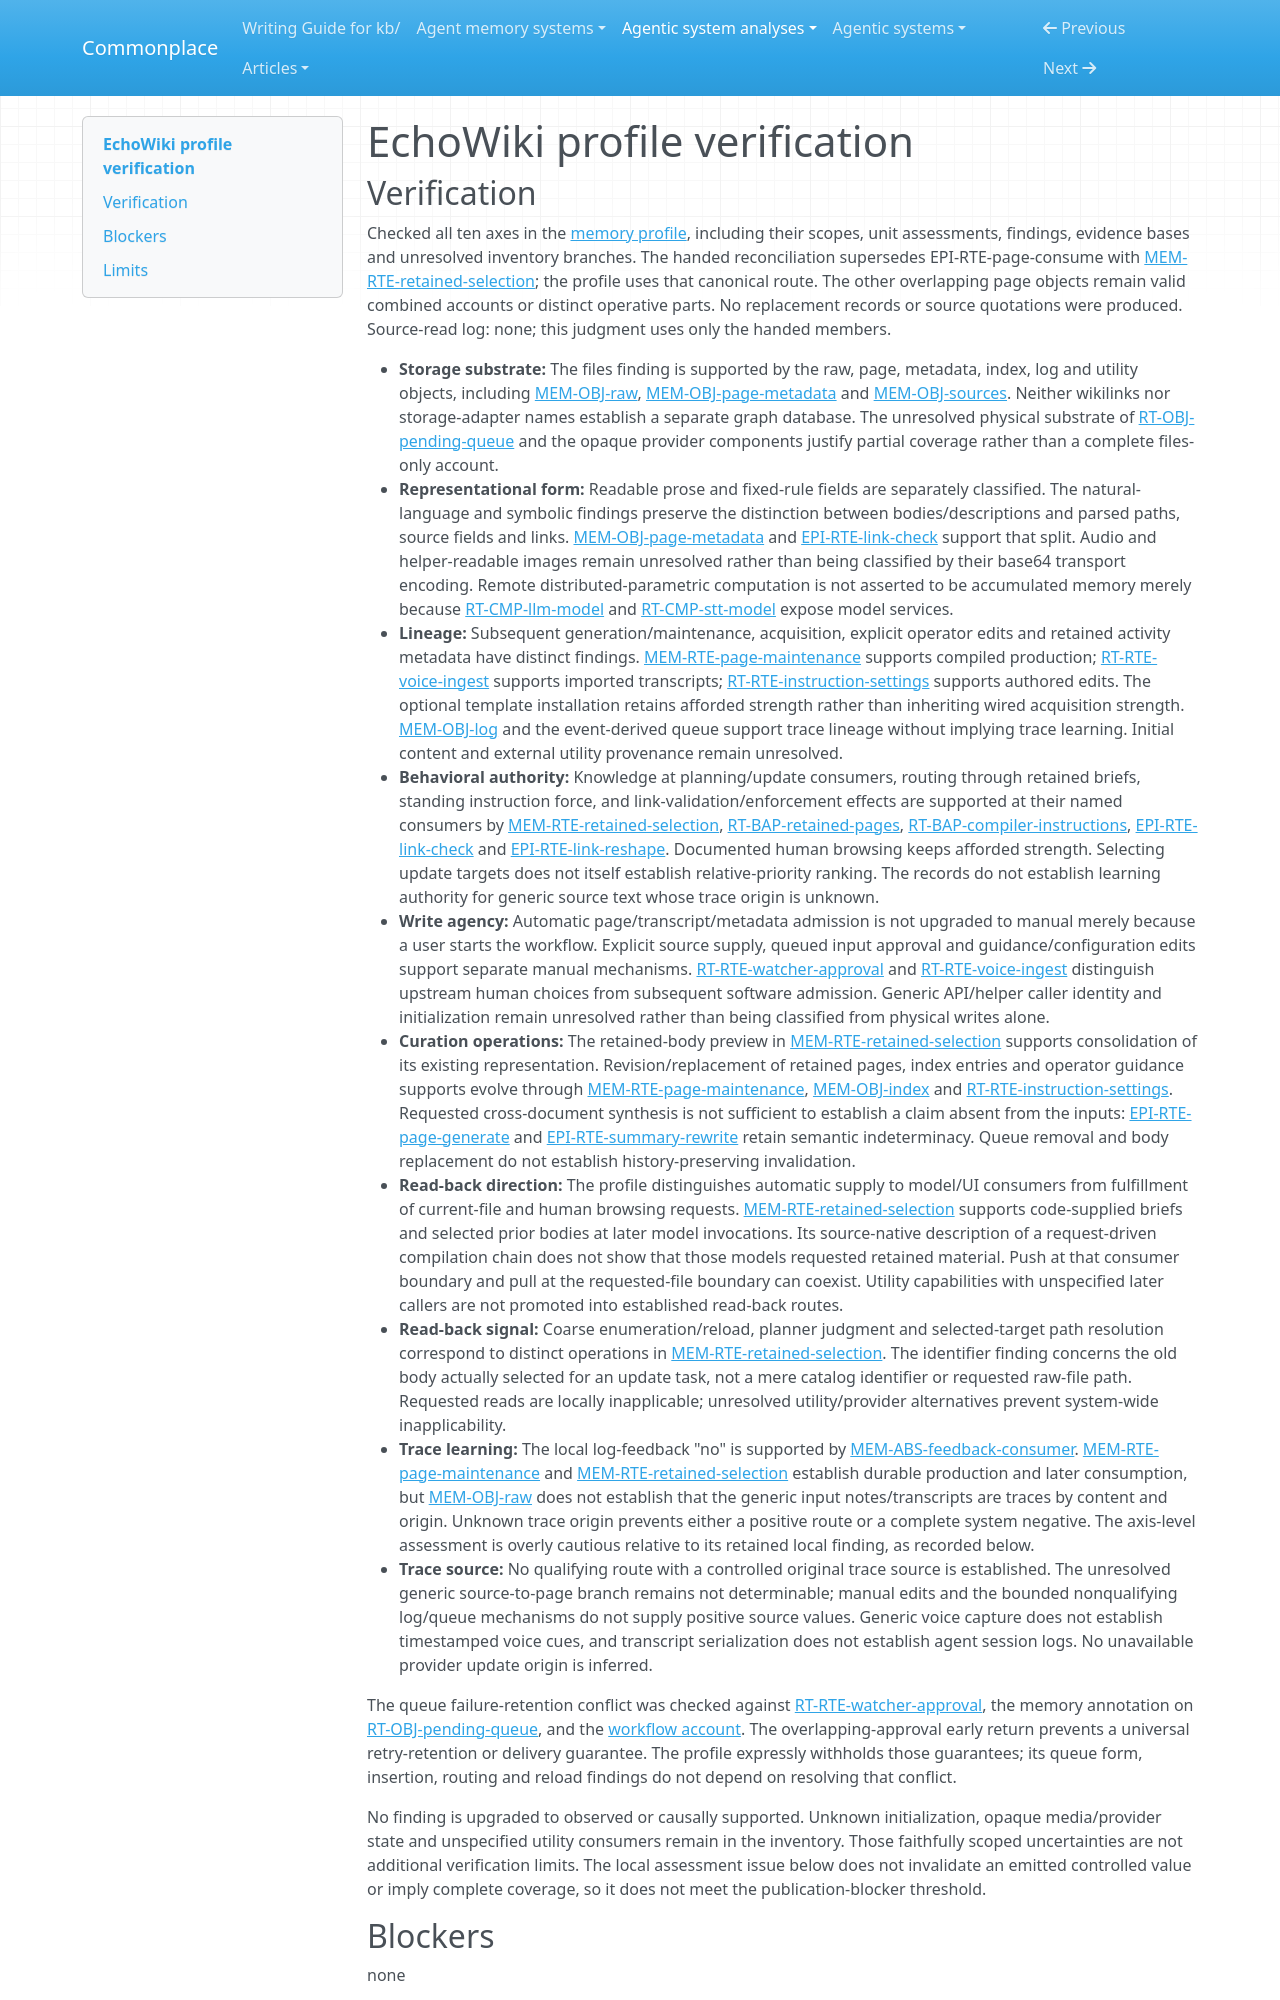

repository: zby/commonplace · page: agentic-system-analyses/retained/mohammadmaso--echowiki/profile-verification/index.html · generator: mkdocs

---
type: agentic-system-analyses/types/agentic-system-verification.md
description: "Independent verification of EchoWiki's memory comparison classifications against the handed records at the frozen revision."
run-id: AAS-2026-10-14-echowiki-8d428f79523e-01
reviewed-boundary: "11446997423e88177dba62d6a3d5c1e8b4886c62"
---

# EchoWiki profile verification
